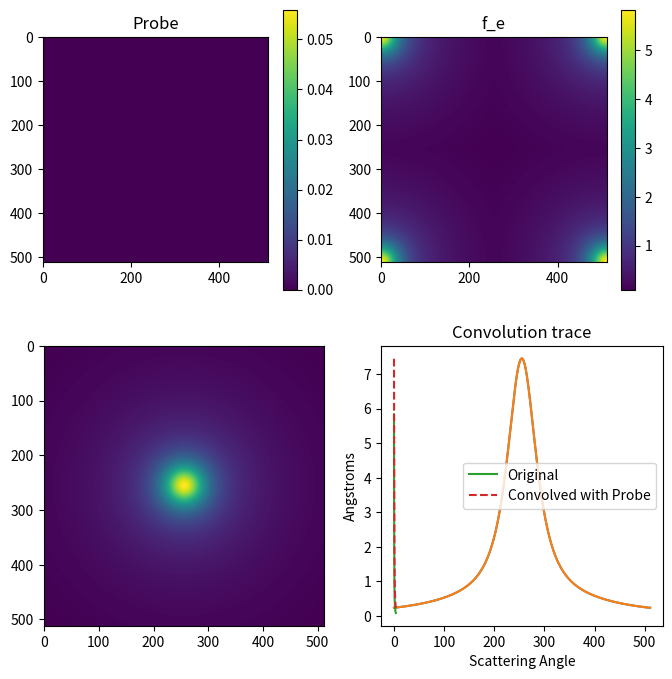

The script that saved this image:
import numpy as np
from scipy.special import erf
from scipy.signal import convolve2d
import matplotlib.pyplot as plt
from scipy.signal import convolve

symbol=['','H' , 'He' , 'Li' , 'Be' , 'B'  , 'C'  , 'N ' , 'O'  , 'F' , 'Ne',
           'Na', 'Mg' , 'Al' , 'Si' , 'P'  , 'S'  , 'Cl' , 'Ar' , 'K' , 'Ca',
           'Sc', 'Ti' , 'V'  , 'Cr' , 'Mn' , 'Fe' , 'Co' , 'Ni' , 'Cu', 'Zn',
           'Ga', 'Ge' , 'As' , 'Se' , 'Br' , 'Kr' , 'Rb' , 'Sr' , 'Y' , 'Zr',
           'Nb', 'Mo' , 'Tc' , 'Ru' , 'Rh' , 'Pd' , 'Ag' , 'Cd' , 'In', 'Sn',
           'Sb', 'Te' , 'I'  , 'Xe' , 'Cs' , 'Ba' , 'La' , 'Ce' , 'Pr', 'Nd',
           'Pm', 'Sm' , 'Eu' , 'Gd' , 'Tb' , 'Dy' , 'Ho' , 'Er' , 'Tm', 'Yb',
           'Lu', 'Hf' , 'Ta' , 'W'  , 'Re' , 'Os' , 'Ir' , 'Pt' , 'Au', 'Hg',
           'Tl', 'Pb' , 'Bi' , 'Po' , 'At' , 'Rn' , 'Fr' , 'Ra' , 'Ac', 'Th',
           'Pa', 'U'  , 'Np' , 'Pu' , 'Am' , 'Cm' , 'Bk' , 'Cf' , 'Es', 'Fm',
           'Md', 'No' , 'Lr' , 'Rf' , 'Db' , 'Sg' , 'Bh' , 'Hs' , 'Mt', 'Ds',
           'Rg', 'Uub', 'Uut', 'Uuq', 'Uup', 'Uuh', 'Uus', 'Uuo']

#Scattering factors taken from Lobato, I., & Van Dyck, D. (2014). An accurate
#parameterization for scattering factors, electron densities and electrostatic
#potentials for neutral atoms that obey all physical constraints. Acta
#Crystallographica Section A: Foundations and Advances, 70(6), 636-649.

#The array will be shaped such that ai and bi coefficients of the fit will sit
#along the
e_scattering_factors = np.asarray([
                6.47384848835291790e-03,    2.78519885379148890e+00,    -4.90192576780229040e-01,    2.77620428330644750e+00,    5.73284160390876480e-01,    2.77538591050625130e+00,    -3.79403301483990480e-01,    2.76759302867258810e+00,    5.54426474774079140e-01,    2.76511897642927540e+00,
                3.05745116099835460e+00,    1.08967248726078810e+00,    -6.20044779127325260e+01,    9.39838798143121100e-01,    6.40055537084614490e+01,    9.25289034386265530e-01,    -5.00132578542780590e+00,    8.22947498708650580e-01,    1.51798828700526440e-01,    5.77393110675402220e-01,
                3.92622272886147930e+00,    8.14276013517280360e+00,    -4.54861962639998030e+00,    4.98941077007855770e+00,    2.19335312878658510e+00,    4.14428999239410880e+00,    6.99451265033965710e-02,    4.01922315065680210e-01,    2.09864224851937560e-03,    1.56479034719823580e-01,
                3.39824970557054050e+00,    4.44270178622409520e+00,    -1.90866886095696660e+00,    3.32451542526422950e+00,    3.90702117539227370e-02,    1.89772880348214850e-01,    -1.11631010210714520e-02,    8.71918614644603550e-02,    9.46204465357523140e-03,    8.27809060041340560e-02,
                1.47279248639329290e+00,    3.74974048281819130e+00,    -4.01933042199387140e-01,    5.88066536139673750e-01,    3.05998956982689360e-01,    5.15639613103010990e-01,    1.96144217173168000e-02,    1.21377570080603680e-01,    9.77177106088202540e-04,    6.80982412160313910e-02,
                1.24466088621343300e+02,    2.42120849256005630e+00,    -2.20352857078963780e+02,    2.30537943752425800e+00,    1.95235352280479130e+02,    2.04851932106564230e+00,    -9.81079361269799650e+01,    1.93352552917547380e+00,    1.42023041213623150e-02,    7.68976818478339650e-02,
                5.81327150702556140e+01,    1.70044856413471050e+00,    -1.47542409087812730e+02,    1.55903852601740440e+00,    1.30143065649639450e+02,    1.41576827473146880e+00,    -3.96195674084154280e+01,    1.27841818205455790e+00,    1.05957763331480850e-02,    5.65587798474805540e-02,
                2.99474045242362440e+01,    1.30283987880010680e+00,    -7.76101266255278260e+01,    1.15794105258309530e+00,    9.98817764623144200e+01,    1.00988549338025120e+00,    -5.12127005505673050e+01,    9.43327971433265970e-01,    8.19618954446032010e-03,    4.33197611321825550e-02,
                9.48984894503524750e-01,    1.45882933198645910e+00,    -3.01333923043554930e+01,    6.88779993187680020e-01,    5.27965078127338640e+01,    6.54239869346695650e-01,    -2.27062703795272430e+01,    6.14836130811994290e-01,    6.56997664531440950e-03,    3.42837419495011160e-02,
                5.82741192220907370e-01,    1.28118573143877200e+00,    3.70676561841054910e-01,    4.44520897170477600e-01,    -5.46744967350809240e-01,    1.98650875510481020e-01,    4.14052682480208050e-01,    1.85477246656276460e-01,    5.19903080863993140e-03,    2.75738382033885800e-02,
                2.36700603946792610e+01,    8.45148773514603140e+00,    -2.18531786159742470e+01,    8.04096600474298210e+00,    5.92499448108946390e-01,    6.24996000526314990e-01,    -2.44652290310244000e-02,    1.32450394947296380e-01,    4.83950221706535770e-03,    2.33994362049878630e-02,
                4.85501047687149520e+00,    5.94639273842456450e+00,    -2.66220906476843670e+00,    4.17130312520697900e+00,    4.78001236085108030e-01,    3.98269808150374270e-01,    -7.02307064692064830e-02,    1.61886185837474190e-01,    3.98905828104019820e-03,    1.95345056363103450e-02,
                2.83409561607507500e+00,    6.66235023980533200e+00,    -4.28004133378261020e+00,    5.51294722224021430e-01,    4.42191680548311440e+00,    5.09328963445973780e-01,    -3.45774471896400580e-02,    1.11784837425331210e-01,    3.52385941406079890e-03,    1.67602351805257390e-02,
                2.87189142611612350e+00,    5.08487103642989610e+00,    -2.06173501195173530e+00,    4.29178185305126190e-01,    2.17114024204478720e+00,    3.66485434192162230e-01,    -6.63073633058801900e-02,    1.19710611296903400e-01,    3.01070709670513740e-03,    1.43994536128397540e-02,
                2.79151840023151410e+00,    3.90065961865466140e+00,    -4.36506837823822110e+00,    3.29825968377150000e-01,    4.43558455516699010e+00,    3.06089956505888550e-01,    -8.09635773399473850e-02,    1.08083232545972810e-01,    2.67900017966440440e-03,    1.25894495331186820e-02,
                2.67971415610199460e+00,    3.06889121199971140e+00,    -4.74252822230755160e-01,    3.78216702185809000e-01,    5.14835948989687650e-01,    1.88721811902548830e-01,    -9.58360024990722450e-02,    9.23370590031494100e-02,    2.48871963818935240e-03,    1.11920877241144090e-02,
                2.56624839980020260e+00,    2.41594920365612390e+00,    -3.38876350828591740e-01,    4.21414239310215990e-01,    1.14584558755515010e+00,    1.09592404975830310e-01,    -9.23109316547079620e-01,    9.90955458226752960e-02,    2.29168002041042150e-03,    9.99665948927521040e-03,
                2.45981746414068510e+00,    1.94004631988856560e+00,    -3.64198177076995090e-01,    3.99241067884398780e-01,    2.50584477222474460e-01,    1.17472406274412200e-01,    -5.77437029544345810e-02,    5.67803726023621840e-02,    2.30143866828583670e-03,    9.15579832920707970e-03,
                5.81107878601454790e+00,    1.26691483399036820e+01,    -5.02537096539422590e+01,    3.95641039698166490e+00,    4.88609412059842470e+01,    3.68385059577154510e+00,    7.40628592048382940e-02,    1.07458517569562820e-01,    7.27802738626221870e-04,    6.65576789391501140e-03,
                2.11781161524159530e+01,    6.39608619431736170e+00,    -3.39043824317468880e+02,    3.74024713891749450e+00,    3.22756958523296650e+02,    3.64888449922605270e+00,    6.50077673896996690e-02,    9.45090634514673540e-02,    6.55874366578593520e-04,    5.98520619883758600e-03,
                1.26035186572148630e+01,    6.15625615363852940e+00,    -2.76875382053702590e+02,    3.08873554266679310e+00,    2.68871603907342830e+02,    3.02727663298548320e+00,    5.56824178897458030e-02,    8.18874748375215680e-02,    5.77071255145399560e-04,    5.38289832050797570e-03,
                8.57595775238129930e+00,    6.00780668875581810e+00,    -2.10331563465304870e+02,    2.60285856745213010e+00,    2.06097172601541360e+02,    2.55352345051105620e+00,    4.77773948977261930e-02,    7.11429484024153900e-02,    5.05716484480320570e-04,    4.85628439383726120e-03,
                6.52768433234788950e+00,    5.83552479352448120e+00,    -2.00430576829172650e+02,    2.23255952381127630e+00,    1.98015053889994020e+02,    2.19786018594228990e+00,    4.13911518064005580e-02,    6.23973876828547300e-02,    4.47455024329856520e-04,    4.40383649079958020e-03,
                3.02831784843691310e+00,    8.35911504314631770e+00,    -9.55393933081432320e+01,    1.80263790264103240e+00,    9.61761562352198070e+01,    1.77509488957047210e+00,    3.59777315957987700e-02,    5.48144412143113730e-02,    3.91492890718422320e-04,    3.99828968916034810e-03,
                4.37417550633122690e+00,    5.51031705504928220e+00,    -1.60925510918779510e+02,    1.68798216402433910e+00,    1.60273308060322340e+02,    1.66614047777702390e+00,    3.12303861049162410e-02,    4.83370390321277020e-02,    3.46966021020938010e-04,    3.64746960053068160e-03,
                3.79810090836859620e+00,    5.31712645899433060e+00,    -9.16893549381687190e+01,    1.49713094884748130e+00,    9.14454252155429830e+01,    1.46809241804410510e+00,    2.72754344027604720e-02,    4.27247850128954910e-02,    3.03379854383771030e-04,    3.32791855231874110e-03,
                3.33037874467544270e+00,    5.18135964579543180e+00,    -7.70017596472967090e+01,    1.32915122265139420e+00,    7.70725221790516880e+01,    1.30284928963228920e+00,    2.39904669040569940e-02,    3.80645486826370960e-02,    2.68256665523942030e-04,    3.05010007991570780e-03,
                2.96908078725286370e+00,    5.04180949109380010e+00,    -7.57477069129040220e+01,    1.18275507921629310e+00,    7.60398287625307320e+01,    1.16216545846629930e+00,    2.10162113692966970e-02,    3.37479087883035340e-02,    2.31151751135153040e-04,    2.78680862070740520e-03,
                1.75207145212145600e+00,    6.18750497986187130e+00,    -4.30410523492124500e+01,    1.00266263628976620e+00,    4.40705915543573850e+01,    9.85384311353030280e-01,    1.86876154088144730e-02,    3.02984703916117610e-02,    2.01727324791624140e-04,    2.55855598748879050e-03,
                2.46637110499459130e+00,    4.91028078493815910e+00,    -6.14678541332537450e+01,    9.67898520322992170e-01,    6.20176945237481260e+01,    9.51283834775355500e-01,    1.64160173931416210e-02,    2.69600967667566260e-02,    1.72487117595380870e-04,    2.34109611046253710e-03,
                2.76010203108428340e+00,    6.10128224537662690e+00,    -3.44452614207467890e+01,    7.65143313553464880e-01,    3.52262267244016340e+01,    7.51328623382859660e-01,    1.32067196999419880e-02,    2.24879634317251170e-02,    1.25945560928245720e-04,    2.06737374278712340e-03,
                3.18241635260000020e+00,    5.01719040860914680e+00,    -5.24514037811166670e+01,    7.12395764437798170e-01,    5.29690827162218480e+01,    7.02280192528193960e-01,    1.14096168591864820e-02,    1.96747295694015350e-02,    9.50954358145057910e-05,    1.84146614494011450e-03,
                3.45642969119603950e+00,    4.01358016032945210e+00,    -3.33176044431721220e+01,    6.62355778050629060e-01,    3.35712193855332190e+01,    6.45771941056073830e-01,    9.79002295640342070e-03,    1.70919353231011460e-02,    6.53434862265172480e-05,    1.60301602839420070e-03,
                3.64905047801926410e+00,    3.25043267112593390e+00,    -4.36851662221238610e+01,    6.09666201650288950e-01,    4.36920288601154780e+01,    5.96971300802123240e-01,    8.44902284199144410e-03,    1.48554512740362250e-02,    3.78611474110038160e-05,    1.33625587356563020e-03,
                3.83846312224289490e+00,    2.61189470573232270e+00,    -5.22723471011233870e+01,    5.66195062874718210e-01,    5.19861279495659620e+01,    5.55279326699873900e-01,    7.33955989338044760e-03,    1.29746469432440690e-02,    1.64694207951339920e-05,    1.02986536855875730e-03,
                4.02541030310827440e+00,    2.13648381443739990e+00,    -4.63042332078929770e+01,    5.26591166454131180e-01,    4.57213681904101180e+01,    5.14136784464577560e-01,    6.35337959625315720e-03,    1.12807242242006810e-02,    1.33477845255742950e-06,    4.88089857940970360e-04,
                4.77092509299825980e+00,    1.33668881330412750e+01,    1.47597850155283420e+00,    1.33738379577196680e+00,    3.04451355544188670e-01,    1.77532369437782830e-01,    3.59474981916728340e-03,    7.79105033001826780e-03,    3.00085549228278960e-07,    2.82255139648537230e-04,
                3.38975351595393980e+00,    2.05744814368171130e+01,    2.14348348679172410e+00,    1.91079945218516370e+00,    3.54322603510978160e-01,    1.97410589396603890e-01,    3.74009340085664200e-03,    8.13459465343988920e-03,    3.00342502342229660e-07,    2.92685791056951060e-04,
                4.60721019875234020e+00,    1.08686905557151850e+01,    1.42801851039840270e+00,    1.31137455873124110e+00,    2.95581045577753830e-01,    1.68022870784711150e-01,    3.38997840852895120e-03,    7.35964545350478290e-03,    2.66862974969022400e-07,    2.62343281021387260e-04,
                4.31175453406871600e+00,    9.45896580517490190e+00,    1.49331578039339450e+00,    1.33063622845245620e+00,    2.81236050128884140e-01,    1.56506871444453550e-01,    3.09337738455747140e-03,    6.82410523811735180e-03,    2.58024448512530600e-07,    2.49818879110702270e-04,
                3.11179039113495380e+00,    1.06903141343023660e+01,    2.20259060945803050e+00,    1.65316356158933140e+00,    2.70330774910020890e-01,    1.45115185718969860e-01,    2.68799194751098100e-03,    6.13956351582850470e-03,    2.32549483347779190e-07,    2.32240235937672540e-04,
                2.83105968432053560e+00,    1.04357195758950730e+01,    2.34858137489674460e+00,    1.60482868674597220e+00,    2.45105888429696440e-01,    1.31696934774606920e-01,    2.35282108218515860e-03,    5.54977901383345900e-03,    2.31270838343859220e-07,    2.22747463764897690e-04,
                2.57179859323352570e+00,    1.01643117131377530e+01,    2.45633741957203040e+00,    1.53441919244550480e+00,    2.20658440881371460e-01,    1.19138619754110400e-01,    2.05531418012438150e-03,    5.01853240882988840e-03,    2.32132947793692180e-07,    2.14590379120861160e-04,
                2.33230030353946560e+00,    9.92167460159959450e+00,    2.53578025489049620e+00,    1.45585668808788140e+00,    1.98208042136026000e-01,    1.07682187873349280e-01,    1.76120130460053530e-03,    4.47243545654967340e-03,    1.98129411546024490e-07,    1.96574716232499390e-04,
                2.11352534859470030e+00,    9.65913725859762270e+00,    2.58636316155013770e+00,    1.37106656934329620e+00,    1.77063913863686530e-01,    9.70353027584648780e-02,    1.49737051003056920e-03,    3.97128509088792110e-03,    2.05481445555622420e-07,    1.91355190737798320e-04,
                6.42159796182687260e-01,    5.97479750263406120e+00,    2.97914814426328920e+00,    1.43359432541277740e+00,    1.68154426004270800e-01,    9.09868401172676950e-02,    1.33744213878407760e-03,    3.62410137116162160e-03,    1.91410968246861570e-07,    1.80688914416045000e-04,
                1.55317216680389560e+00,    8.15620235758956550e+00,    2.63930364699988780e+00,    1.21600887481801510e+00,    1.42015486956788170e-01,    7.90098864915873420e-02,    1.00850460099760920e-03,    2.96547901363948970e-03,    1.94638429973024380e-07,    1.74593095919146200e-04,
                6.15307851992860150e+01,    3.11468102533247300e+00,    -7.86016741201582080e+01,    2.76016983388574480e+00,    2.15501292602770460e+01,    1.93551312324722380e+00,    1.37685015664191560e-01,    7.22468347260293160e-02,    3.24644930946521010e-04,    1.17001629624684460e-03,
                4.22232177901524610e+00,    6.07265510403227450e+00,    -2.64121318353202560e+01,    1.64550178959387900e+00,    2.72852852708746920e+01,    1.52257074939506750e+00,    1.21617901884137960e-01,    6.56507914695225600e-02,    3.06883546371525800e-04,    1.12093851473035640e-03,
                5.14222074642053690e+00,    5.27272636474484460e+00,    -2.54945413762576720e+01,    1.53194959209148300e+00,    2.57414487548601870e+01,    1.40257525040087170e+00,    1.11778227592199600e-01,    6.11685387263086880e-02,    2.93647384737742710e-04,    1.07560815394522340e-03,
                6.24164031831883650e+00,    4.26984108082687540e+00,    -9.33868724419552190e+01,    1.39407746140250150e+00,    9.26332875829884300e+01,    1.35566854910434480e+00,    1.03412692221298720e-01,    5.72667949652199830e-02,    2.81848426894390730e-04,    1.03307954282067370e-03,
                7.37743301813403020e+00,    3.46917757783897770e+00,    -1.26025106931628140e+02,    1.29759810886736600e+00,    1.24128405004095550e+02,    1.26771067646066030e+00,    9.59978371818569760e-02,    5.37771750179423110e-02,    2.71072216398882020e-04,    9.93084577029176810e-04,
                9.64400666272123170e+00,    2.72645545366544080e+00,    -1.22924435350112520e+02,    1.23723425850866020e+00,    1.18682564816567250e+02,    1.20062036872249790e+00,    8.95025947025538950e-02,    5.06678682285199920e-02,    2.61276121490475030e-04,    9.55437883383497270e-04,
                1.55451749674860600e+01,    2.10637340865492680e+00,    -1.18241027856744580e+02,    1.20860376129512240e+00,    1.08009524963196970e+02,    1.15395270567214010e+00,    8.36259341992221660e-02,    4.78189391274824250e-02,    2.51991862429073870e-04,    9.19886257592613110e-04,
                4.28708739181692260e+00,    2.26587870798541500e+01,    3.23250665422964990e+00,    2.23797386470064240e+00,    6.74029533561706250e-01,    3.68995568664316260e-01,    6.18908083387697610e-02,    4.02266575298484350e-02,    2.35612052952190030e-04,    8.83761890878035130e-04,
                6.24475187390461530e+00,    1.51431354190985630e+01,    2.35172271416388460e+00,    1.45379000604814030e+00,    4.74279373222252000e-01,    3.20835646387801770e-01,    6.38113874286849870e-02,    4.04354532094699790e-02,    2.34651280562792400e-04,    8.54081131280032660e-04,
                6.09788179599509660e+00,    1.24288544315854800e+01,    2.19495164736675010e+00,    1.50535992352023460e+00,    5.48172791960022550e-01,    3.33738039717124290e-01,    6.16669573222662570e-02,    3.87744553499998830e-02,    2.26807355864714200e-04,    8.24049884064866980e-04,
                5.79526879647240540e+00,    1.42801055058256010e+01,    2.37022664107843270e+00,    1.35969015719134510e+00,    4.71398756901114880e-01,    3.02017349663514120e-01,    5.74368260587866800e-02,    3.66436798147007710e-02,    2.18979489259659270e-04,    7.95434526518371140e-04,
                5.60406255377525750e+00,    1.39517490230574650e+01,    2.35796259561812920e+00,    1.31239754917439220e+00,    4.76001098572882360e-01,    2.94933701192956530e-01,    5.44123374315247100e-02,    3.48601542462324140e-02,    2.11414602205149750e-04,    7.68261682661809690e-04,
                5.42908391969770320e+00,    1.36503649427659970e+01,    2.33687325360880300e+00,    1.26759841390319910e+00,    4.83373554104881860e-01,    2.88610681576929930e-01,    5.14654964557478970e-02,    3.31291807446609310e-02,    2.03776132863761090e-04,    7.42348483801266290e-04,
                5.26774445089444580e+00,    1.33602096827394550e+01,    2.30855813326304960e+00,    1.22585856586941720e+00,    4.93265479026012750e-01,    2.82919632127866860e-01,    4.86356279741696550e-02,    3.14735397127137930e-02,    1.96308842320675220e-04,    7.17658025069615150e-04,
                5.12680428517077580e+00,    1.31581501026129040e+01,    2.26925534008380580e+00,    1.18129508243337060e+00,    5.04209300453302480e-01,    2.77107038219062910e-01,    4.56923992416221960e-02,    2.97957604549544570e-02,    1.88675050493886220e-04,    6.94011099199098280e-04,
                4.97962359749809200e+00,    1.28392663078033800e+01,    2.24183087455669480e+00,    1.14705446420486030e+00,    5.12933961402893710e-01,    2.70387160935243730e-01,    4.29801848498334440e-02,    2.82418714952601960e-02,    1.81381692485787560e-04,    6.71486603173992420e-04,
                5.07835830045611390e+00,    1.05132725469047320e+01,    1.95744027181658950e+00,    1.11764941281524610e+00,    5.92825983221375140e-01,    2.84386741833675240e-01,    4.19502034143925600e-02,    2.72663327641347110e-02,    1.75241091528316820e-04,    6.50310860707303690e-04,
                4.71161636657300060e+00,    1.23109415948539130e+01,    2.17261950786578910e+00,    1.08743796767492460e+00,    5.39717601342865730e-01,    2.59804965509275510e-01,    3.79796004547811110e-02,    2.53289923895189670e-02,    1.66923763564841650e-04,    6.29278566961911160e-04,
                4.59075504485146620e+00,    1.20656740623369880e+01,    2.13572373036567380e+00,    1.05811737115864360e+00,    5.51355560094152540e-01,    2.53994438918661800e-01,    3.56058406718513800e-02,    2.39508739649649150e-02,    1.59824016856789790e-04,    6.09482748433288060e-04,
                4.48400110626710810e+00,    1.18749250691570630e+01,    2.08904347078539800e+00,    1.02828493708789590e+00,    5.65932618316104640e-01,    2.48907807908075960e-01,    3.32703590211063040e-02,    2.25844065532147840e-02,    1.52445610282892090e-04,    5.90374445159424470e-04,
                4.37665140786963210e+00,    1.16653080717139480e+01,    2.04645150383634090e+00,    1.00314769675495310e+00,    5.80662860591587670e-01,    2.44153292686312390e-01,    3.12388528327766720e-02,    2.13618580000731020e-02,    1.45374869662535650e-04,    5.72110338454766620e-04,
                4.28308318247419530e+00,    1.14961905956683400e+01,    1.99538001453730710e+00,    9.77039102018820600e-01,    5.97053571332504250e-01,    2.39429132975829070e-01,    2.90951668869559870e-02,    2.00912233327255780e-02,    1.38064769037521620e-04,    5.54377138492266260e-04,
                4.19563840737123250e+00,    1.14107750456652330e+01,    1.94333285978645610e+00,    9.49011924454877360e-01,    6.12446617285465790e-01,    2.34950326535304650e-01,    2.71515207694932420e-02,    1.89051576280975480e-02,    1.30594787351929680e-04,    5.37233649209711080e-04,
                4.35692593296384260e+00,    9.29434514718568930e+00,    1.69589204777315850e+00,    9.10500045957419960e-01,    6.63904520068470450e-01,    2.38746595911376420e-01,    2.63020018760281370e-02,    1.82098542546462290e-02,    1.25497318499823790e-04,    5.21559371963562160e-04,
                4.33138405664923450e+00,    7.87684433810288360e+00,    1.52764864728680740e+00,    9.42515642627748780e-01,    7.35795922891237960e-01,    2.41699480039806010e-01,    2.49526323201402640e-02,    1.72899894448508980e-02,    1.18740852581057760e-04,    5.05834631313525580e-04,
                4.19726001319641990e+00,    6.93674024894457200e+00,    1.46854806774708810e+00,    1.01725276618348250e+00,    7.83931248211088170e-01,    2.38948939715070610e-01,    2.32494094864395090e-02,    1.62332433075381040e-02,    1.11261358607285950e-04,    4.90239004021149030e-04,
                3.97629715819077400e+00,    6.29685779228774930e+00,    1.52292684257341810e+00,    1.11289951157691090e+00,    7.97706246390561310e-01,    2.31057040678473440e-01,    2.13666741558685220e-02,    1.51013545567204450e-02,    1.03078689385717270e-04,    4.74682477105025770e-04,
                3.75144381439811880e+00,    5.79754636082953830e+00,    1.62768802977632740e+00,    1.18223631077710680e+00,    7.81756755454271810e-01,    2.19913586024770210e-01,    1.95170803912291560e-02,    1.39810455481456640e-02,    9.43199804293427490e-05,    4.59127125829838610e-04,
                3.48401517338711560e+00,    5.43998846080953680e+00,    1.79377920416965450e+00,    1.22792134140128130e+00,    7.44878356691920260e-01,    2.06208856992909220e-01,    1.75427785162434460e-02,    1.27899401721146020e-02,    8.44872351568859950e-05,    4.43032226787478600e-04,
                1.59956578198844190e+00,    5.79244447385567530e+00,    2.97534452194120510e+00,    1.55300982973225970e+00,    6.95092678366882160e-01,    1.88626335936648240e-01,    1.48779627458687970e-02,    1.11763470662453270e-02,    6.90549579101583330e-05,    4.22772361655551400e-04,
                2.04021563975728260e+00,    6.65819429609627460e+00,    2.89922634624825460e+00,    1.41337923778932420e+00,    6.36344083815797660e-01,    1.74000104502178950e-01,    1.32071919595408320e-02,    1.00687804530210510e-02,    5.67382192500131220e-05,    4.03077105692223100e-04,
                1.67593467064870840e+00,    5.52231093211402510e+00,    3.00486602969729290e+00,    1.38007223007196280e+00,    5.95340013161635540e-01,    1.62229237655945410e-01,    1.17163186623094810e-02,    9.01814890416575630e-03,    4.29678297639817100e-05,    3.79277667477667070e-04,
                2.23522850443105270e+00,    5.02030988960240340e+00,    2.68276638651994890e+00,    1.23077590583777650e+00,    5.55194926212433270e-01,    1.52248122992863640e-01,    1.07273354366258700e-02,    8.28399116906210380e-03,    3.28473992046262910e-05,    3.56241938931758870e-04,
                2.80342737412509990e+00,    6.55876872804534190e+00,    2.71882787966020030e+00,    1.16972422516667860e+00,    5.22475915391999560e-01,    1.43556691800178100e-01,    9.84537836971042040e-03,    7.61976526230039810e-03,    2.34524526508316210e-05,    3.29627673902985420e-04,
                3.60861020997771350e+00,    6.58162594621962780e+00,    2.45056774737198340e+00,    1.02772852660588470e+00,    4.78639500107256980e-01,    1.33533680634720870e-01,    8.87214235169215240e-03,    6.84861238948429770e-03,    1.04001932909467290e-05,    2.76388875456666010e-04,
                4.24209901057315890e+00,    5.75280115536079960e+00,    2.09994342055827850e+00,    8.73901489195461510e-01,    4.32836631379922900e-01,    1.23599956180524660e-01,    8.02021570381059210e-03,    6.17600333058570230e-03,    7.21785030851340250e-07,    1.41495177617230900e-04,
                4.63620095668962320e+00,    4.88825299780982900e+00,    1.78063311426987080e+00,    7.56310526880074720e-01,    4.03730443952738490e-01,    1.17302364452249240e-01,    7.68539554668673950e-03,    5.93034394242894160e-03,    8.95415902807643600e-08,    7.66668663873028710e-05,
                4.96592250595070530e+00,    4.09129378787496290e+00,    1.43815561507033650e+00,    6.29228996602551270e-01,    3.71299200579298050e-01,    1.11096678695535160e-01,    7.47256428450201060e-03,    5.77235010347761780e-03,    1.14115284152585070e-07,    8.08511893879382500e-05,
                5.30615614475033230e+00,    3.48800735481655670e+00,    1.11733160236072120e+00,    4.81190741149771170e-01,    3.15858723110854330e-01,    1.01874467945753100e-01,    7.20342242310210040e-03,    5.59245374417078650e-03,    1.07355330545863460e-07,    7.79506673540736650e-05,
                4.52053399042335970e+00,    1.94482234232948810e+01,    4.10695397909124620e+00,    1.89824673155996850e+00,    7.13946878503728510e-01,    1.69553563595341790e-01,    1.69294027687453900e-02,    1.14819567548934220e-02,    8.57492129191724410e-05,    3.46122038257982700e-04,
                6.52401072001873320e+00,    1.40092554298974860e+01,    3.20787080745661290e+00,    1.32635035961665260e+00,    5.40478774349637650e-01,    1.31408568386036120e-01,    8.78278806898853160e-03,    6.28647434520409560e-03,    6.91010602949131460e-06,    2.27839981458950950e-04,
                6.89602853559619080e+00,    1.10763825670398680e+01,    2.83514154536523220e+00,    1.17132616290503000e+00,    5.03506881888815090e-01,    1.23494651391799910e-01,    8.02294510966706890e-03,    5.73515595790497110e-03,    9.20400954758739720e-08,    7.19707541802523240e-05,
                7.09374900162630160e+00,    9.09473795165944670e+00,    2.52912373903193990e+00,    1.06391667033161210e+00,    4.82107819888889010e-01,    1.18619446621877890e-01,    7.71936674145110980e-03,    5.53945708895034650e-03,    7.27114199425041410e-08,    6.58494730528462700e-05,
                6.43401324797284160e+00,    1.02596851307297850e+01,    2.97099970535788760e+00,    1.13177452306163300e+00,    4.60796651787848010e-01,    1.12775935362382300e-01,    7.24033125775455300e-03,    5.27459583353132120e-03,    6.36236664309127860e-08,    6.19263824088759710e-05,
                6.21070826784019920e+00,    1.00214105859162840e+01,    3.03934453825623450e+00,    1.10399880155883360e+00,    4.37339984439162780e-01,    1.07218973162453880e-01,    6.80714764147316580e-03,    5.02432130850682420e-03,    6.18229327742851270e-08,    6.00506994197195790e-05,
                6.00431598308986470e+00,    9.81793046719106140e+00,    3.09431654531417970e+00,    1.06978705068029440e+00,    4.12808487716417040e-01,    1.01635291448645790e-01,    6.40891657880066860e-03,    4.79524846888725040e-03,    6.73007376216075430e-08,    6.02806598726462900e-05,
                5.20061716810304200e+00,    1.12038310194406670e+01,    3.49849440367144030e+00,    1.12846369546928190e+00,    4.05414931131320270e-01,    9.89333472686131640e-02,    6.22343700826529910e-03,    4.65917431977950700e-03,    6.00859329543440850e-08,    5.72590638962334120e-05,
                5.02533860036029090e+00,    1.09772190697628730e+01,    3.51843988285154060e+00,    1.08477214832630780e+00,    3.81950349446272210e-01,    9.36746874853835870e-02,    5.82110208096211020e-03,    4.42682346873485640e-03,    6.52609338829711920e-08,    5.73856837050511520e-05,
                5.34656100260619650e+00,    9.23118379752449410e+00,    3.22468466560910820e+00,    9.72836229193835170e-01,    3.49461752625445210e-01,    8.70596220966562280e-02,    5.29251756748815110e-03,    4.13011964465032340e-03,    6.15917630236237360e-08,    5.49463894449675660e-05,
                5.22582350334004710e+00,    9.07135706618718270e+00,    3.22818873995295300e+00,    9.31124277456634840e-01,    3.27098878823851360e-01,    8.20720602059845510e-02,    4.88882575592239010e-03,    3.89029655993416560e-03,    5.21272269419363250e-08,    5.10367976636641620e-05,
                4.58641247753547890e+00,    1.03186102092335170e+01,    3.51869595665101230e+00,    9.57278837829232840e-01,    3.19261714201205420e-01,    7.96807431443880690e-02,    4.72979647985625770e-03,    3.77193199996848920e-03,    5.51324480806204080e-08,    5.09750860376011080e-05,
                4.45799480675412600e+00,    1.00890693383401260e+01,    3.50867212637662320e+00,    9.19446447361622620e-01,    3.01375380528315420e-01,    7.56419177786329250e-02,    4.40763746214481880e-03,    3.57026465124809290e-03,    4.88787903228591640e-08,    4.80495174395811320e-05,
                4.33897576401170860e+00,    9.96330937223836170e+00,    3.49185098896403410e+00,    8.78083956982974370e-01,    2.81471099016286750e-01,    7.11637115768777580e-02,    4.00209271499046060e-03,    3.32152404215077700e-03,    5.52929808195514040e-08,    4.85103179460372770e-05,
                4.22729470403101180e+00,    9.72400602040031360e+00,    3.47249227510661560e+00,    8.42873775960210400e-01,    2.64822229496898600e-01,    6.73534743974851110e-02,    3.69072877833192920e-03,    3.12364606263320840e-03,    6.25871426200247310e-08,    4.91217097017619240e-05,
                4.10951702443020390e+00,    9.67735994510120180e+00,    3.45799132522750740e+00,    8.06940042470817190e-01,    2.47087351222386680e-01,    6.32815436954167060e-02,    3.30423920940995170e-03,    2.87544639641209180e-03,    5.99104926231931580e-08,    4.70679153697598100e-05,
                4.52147421198378830e+00,    8.28309906861142050e+00,    3.20212985587804380e+00,    7.31918958125393870e-01,    2.23028726956451650e-01,    5.80942773018654980e-02,    2.81716453892029730e-03,    2.56168016047444900e-03,    4.06427954038620530e-08,    4.03816515529006540e-05]).reshape((103,10))

def electron_scattering_factor(Z,gsq,units = 'VA'):
    ai = e_scattering_factors[Z-1,0:10:2]
    bi = e_scattering_factors[Z-1,1:10:2]
    # gsq = g**2
    #Planck's constant in Js
    h= 6.62607004e-34
    #Electron rest mass in kg
    me = 9.10938356e-31
    #Electron charge in Coulomb
    qe = 1.60217662e-19
    #Electron wave number (reciprocal of wavelength) in Angstrom
    # k0 = wavev(E)
    #Relativistic electron mass correction
    # gamma = relativistic_mass_correction(E)
    # return 2*np.pi*gamma*me*qe/k0/h/h*1e-20

    fe = np.zeros_like(gsq)
    a0=0.529177
    eps0= 8.85418782e-42
    qe= 1.60217e-19
    for i in range(5):
        fe +=ai[i]*(2+bi[i]*gsq)/(1+bi[i]*gsq)**2

    # Result can be returned in units of Volt Angstrom ('VA') or Angstrom ('A')
    if units=='VA': return h**2/(2*np.pi*me*qe)*1e20*fe
    elif units == 'A' : return fe

def getLambda(E0):
    m = 9.109383e-31
    e = 1.602177e-19
    c = 299792458
    h = 6.62607e-34
    return (h / np.sqrt(2 * m * e * E0) / np.sqrt(1 + e * E0 / 2 / m / c / c) * 1e10)

def createProbe(qxa,qya,dq,L,sa):
    #q2 is sum of squares of qxa, qya
    q2 = qxa**2+qya**2
    q1 = np.sqrt(q2)

    qProbeMax = sa / L # sa in mrad, L in Angstroms
    psiProbe = np.zeros(q2.shape,dtype=complex)
    psiProbe.real = erf((qProbeMax-q1) / (0.5*dq)) * 0.5 + 0.5
    psiProbe.imag = 0
    norm_const = np.sum(np.abs(psiProbe)**2)

    return psiProbe / norm_const

N = 512
E0 = 300e3
semiangle = 0.51 /1000 #normalize mrad to rad
qya,qxa = np.meshgrid(np.linspace(-2.5,2.5,N,endpoint=True),np.linspace(-2.5,2.5,N,endpoint=True))
qya = np.fft.fftshift(qya)
qxa = np.fft.fftshift(qxa)
dq = (qxa[1,0] + qya[0,1]) / 2
probe = (createProbe(qxa,qya,dq,getLambda(E0),semiangle).real)
q2 = qxa**2+qya**2
fe = electron_scattering_factor(14,q2,units= "A")
#I = np.fft.fftshift(convolve2d(np.fft.fftshift(probe),np.fft.fftshift(fe)[::-1,::-1],mode='same'))
# # convovlve thru ffts
I = (np.fft.ifft2(np.fft.fft2(fe)*np.fft.fft2(probe)).real)
I_trace = np.fft.fftshift(I)[:,N//2]
I_trace2 = np.fft.fftshift(I)[N//2,:]

fig, ((ax11,ax12),(ax21,ax22)) = plt.subplots(2,2,figsize=(8,8))

im = ax11.imshow((probe))
ax11.set_title("Probe")
fig.colorbar(im,ax=ax11)

im = ax12.imshow((fe))
ax12.set_title("f_e")
fig.colorbar(im,ax=ax12)

im = ax21.imshow(np.fft.fftshift(I))
# ax21.set_title()
# fig.colorbar(im,ax=ax21)

ax22.plot(I_trace)
ax22.plot(I_trace2)
ax22.set_title("Convolution trace")

plt.show()

r_range = [0,N//2]
dr = 1 #pixels
dtheta = np.radians(1) # degrees -> radians

Nx = I.shape[0]
Ny = I.shape[1]
yy,xx = np.meshgrid(np.arange(Ny),np.arange(Nx))

coefs = np.array([N//2,N//2,1,1,0])
# Polar coordinates
r_bins = np.arange(r_range[0]+dr/2.,r_range[1]+dr/2.,dr) # values
t_bins = np.arange(-np.pi+dtheta/2.,np.pi+dtheta/2.,dtheta) # are bin centers
Nr, Nt = len(r_bins),len(t_bins)
rr, tt = np.meshgrid(r_bins, t_bins)

xr = rr * np.cos(tt)
yr = rr * np.sin(tt)
x = coefs[0] + xr*coefs[2]*np.cos(coefs[4]) - \
                    yr*coefs[3]*np.sin(coefs[4])
y = coefs[1] + yr*coefs[3]*np.cos(coefs[4]) + \
                    xr*coefs[2]*np.sin(coefs[4])

transform_mask = (x>0)*(y>0)*(x<Nx-1)*(y<Ny-1)
xF = np.floor(x[transform_mask])
yF = np.floor(y[transform_mask])
dx = x[transform_mask] - xF
dy = y[transform_mask] - yF

x_inds = np.vstack((xF,xF+1,xF  ,xF+1)).astype(int)
y_inds = np.vstack((yF,yF,  yF+1,yF+1)).astype(int)
weights = np.vstack(((1-dx)*(1-dy),
                        (  dx)*(1-dy),
                        (1-dx)*(  dy),
                        (  dx)*(  dy)))

transform_mask = transform_mask.ravel()
polar_ar = np.zeros(np.prod(rr.shape))        # Bilinear interpolation happens
polar_ar[transform_mask] = np.sum(np.fft.fftshift(I)[x_inds,y_inds]*weights,axis=0) #    <-----here 
polar_ar = np.reshape(polar_ar,rr.shape)


abcissa=np.arange(0,Nr)*dq
print(abcissa.shape)
fe = electron_scattering_factor(14,np.square(abcissa),units= "A")
cfe = (np.mean(polar_ar,axis=0))
plt.plot(abcissa,fe,label='Original')
plt.plot(abcissa,cfe,linestyle='--',label='Convolved with Probe')
plt.xlabel('Scattering Angle')
plt.ylabel('Angstroms')

plt.legend()
plt.show()
